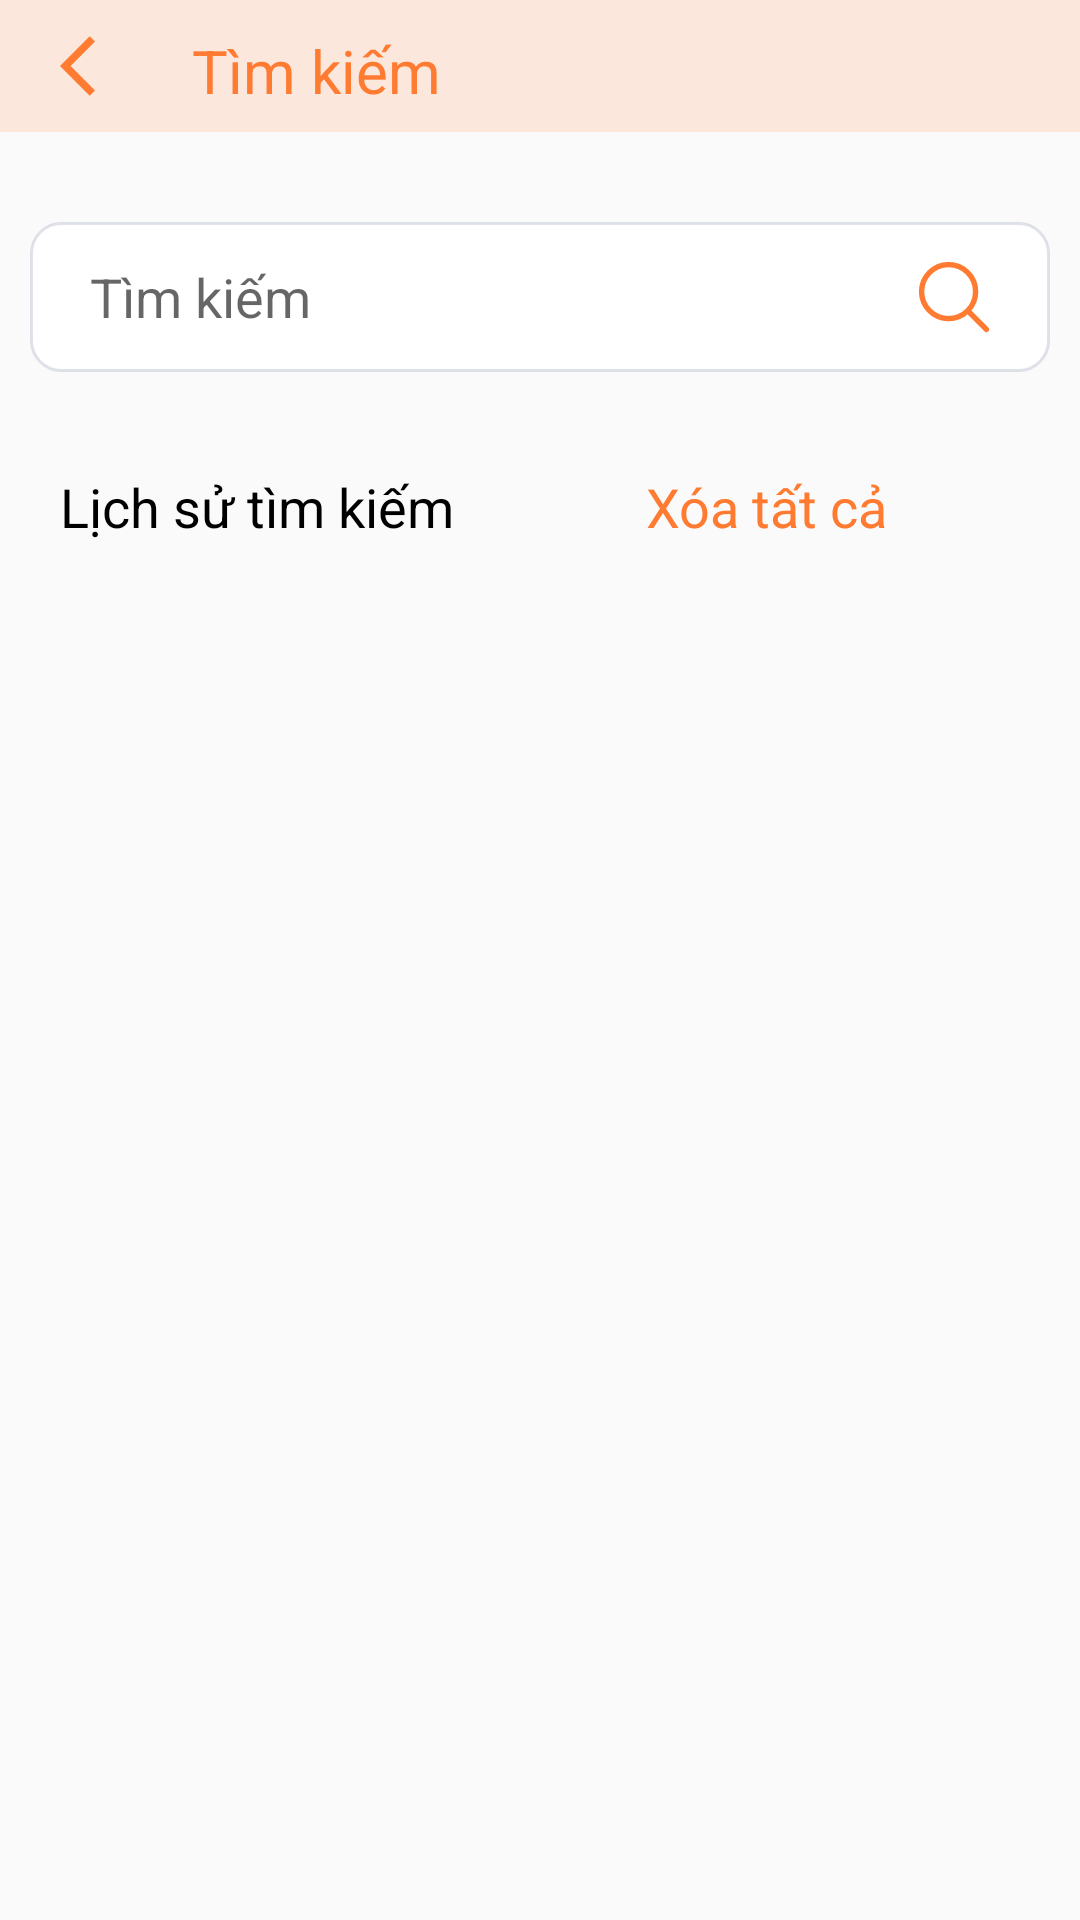

Reconstruct the res/layout file that produces this screen, plus the resources it refers to.
<!-- AndroidManifest.xml: application theme Theme.Notisave -->
<!-- res/layout/fragment_search.xml -->
<?xml version="1.0" encoding="utf-8"?>
<androidx.constraintlayout.widget.ConstraintLayout xmlns:android="http://schemas.android.com/apk/res/android"
    android:layout_width="match_parent"
    android:layout_height="match_parent"
    xmlns:app="http://schemas.android.com/apk/res-auto"
    xmlns:tools="http://schemas.android.com/tools">
    <LinearLayout
        android:id="@+id/llHeader"
        android:weightSum="3"
        android:padding="10dp"
        app:layout_constraintTop_toTopOf="parent"
        android:layout_width="match_parent"
        android:layout_height="wrap_content"
        android:background="@drawable/gradient_background">
        <ImageView
            android:paddingStart="10dp"
            android:src="@drawable/icon_back"
            android:layout_width="wrap_content"
            android:layout_height="wrap_content"/>
        <TextView
            android:layout_weight="2"
            android:layout_marginStart="20dp"
            android:textColor="@color/colorAccent"
            android:textSize="20dp"
            android:gravity="center_vertical"
            android:text="@string/search"
            android:layout_width="wrap_content"
            android:layout_height="match_parent"/>
    </LinearLayout>
    <LinearLayout
        android:id="@+id/llSearch"
        app:layout_constraintTop_toBottomOf="@id/llHeader"
        android:layout_width="match_parent"
        android:layout_height="50dp"
        android:orientation="horizontal"
        android:layout_marginTop="30dp"
        android:layout_marginStart="10dp"
        android:layout_marginEnd="10dp"
        android:background="@drawable/custom_background_edittext_message"
        android:weightSum="2">
        <EditText
            android:layout_weight="2"
            android:paddingStart="20dp"
            app:layout_constraintTop_toBottomOf="@id/llHeader"
            android:layout_width="wrap_content"
            android:layout_height="match_parent"
            android:hint="@string/search"
            android:background="@null"/>
        <ImageView
            android:paddingEnd="20dp"
            android:src="@drawable/icon_search"
            android:layout_width="wrap_content"
            android:layout_height="match_parent"/>
    </LinearLayout>
    <LinearLayout
        android:id="@+id/llTitle"
        app:layout_constraintTop_toBottomOf="@id/llSearch"
        android:layout_width="match_parent"
        android:layout_height="50dp"
        android:orientation="horizontal"
        android:layout_marginTop="20dp"
        android:layout_marginStart="10dp"
        android:layout_marginEnd="10dp"
        android:weightSum="2"
        android:gravity="center">
        <TextView
            android:paddingStart="10dp"
            android:layout_weight="1"
            android:textSize="18dp"
            android:textColor="@color/black"
            android:text="@string/search_history"
            android:layout_width="wrap_content"
            android:layout_height="wrap_content"/>
        <TextView
            android:paddingStart="10dp"
            android:layout_weight="1"
            android:textSize="18dp"
            android:textColor="@color/colorAccent"
            android:text="@string/delete_all"
            android:layout_width="wrap_content"
            android:layout_height="wrap_content"/>
    </LinearLayout>
    <androidx.recyclerview.widget.RecyclerView
        app:layout_constraintTop_toBottomOf="@id/llTitle"
        android:layout_width="match_parent"
        android:layout_height="0dp"
        tools:listitem="@layout/item_search_history"/>



</androidx.constraintlayout.widget.ConstraintLayout>
<!-- res/layout/item_search_history.xml (included above) -->
<?xml version="1.0" encoding="utf-8"?>
<LinearLayout xmlns:android="http://schemas.android.com/apk/res/android"
    android:layout_width="match_parent"
    android:layout_height="wrap_content"
    xmlns:app="http://schemas.android.com/apk/res-auto"
    android:orientation="horizontal"
    android:background="@drawable/line_boder_item"
    android:weightSum="2"
    android:padding="10dp">
    <ImageView
        android:paddingStart="10dp"
        android:id="@+id/ivClock"
        android:src="@drawable/search_history"
        app:layout_constraintStart_toStartOf="parent"
        app:layout_constraintTop_toTopOf="parent"
        android:layout_width="wrap_content"
        android:layout_height="wrap_content"/>
    <TextView
        android:textSize="16dp"
        android:paddingStart="20dp"
        android:layout_weight="2"
        android:text="dsdsd"
        app:layout_constraintTop_toTopOf="parent"
        app:layout_constraintStart_toEndOf="@id/ivClock"
        android:layout_width="wrap_content"
        android:layout_height="match_parent"/>
    <ImageView
        android:id="@+id/ivDelete"
        android:layout_marginStart="20dp"
        android:src="@drawable/delete"
        android:layout_width="wrap_content"
        android:layout_height="wrap_content"/>
</LinearLayout>
<!-- resources referenced by this layout -->
<resources>
  <color name="black">#FF000000</color>
  <color name="colorAccent">#FF7B31</color>
  <!-- drawable custom_background_edittext_message (drawable) -->
  <?xml version="1.0" encoding="utf-8"?>
  <shape xmlns:android="http://schemas.android.com/apk/res/android">
      <corners android:radius="10dp"/>
      <solid android:color="@color/white"/>
      <size android:width="100dp"
          android:height="20dp"/>
      <stroke android:color="#32677294"
          android:width="1dp"/>
  </shape>
  <!-- drawable delete (drawable) -->
  <vector xmlns:android="http://schemas.android.com/apk/res/android"
      android:width="24dp"
      android:height="24dp"
      android:viewportWidth="24"
      android:viewportHeight="24">
    <path
        android:pathData="M6,18L18,6M6,6L18,18"
        android:strokeLineJoin="round"
        android:strokeWidth="1.5"
        android:fillColor="#00000000"
        android:strokeColor="#282A39"
        android:strokeLineCap="round"/>
  </vector>
  <!-- drawable gradient_background (drawable) -->
  <?xml version="1.0" encoding="utf-8"?>
  <layer-list xmlns:android="http://schemas.android.com/apk/res/android">
      <item>
          <shape android:shape="rectangle">
              <solid android:color="#26FF7B31" /> 
          </shape>
      </item>
  
  </layer-list>
  <!-- drawable icon_back (drawable) -->
  <vector android:autoMirrored="true" android:height="24dp"
      android:tint="#FF7B31" android:viewportHeight="24"
      android:viewportWidth="24" android:width="24dp" xmlns:android="http://schemas.android.com/apk/res/android">
      <path android:fillColor="#FF7B31" android:pathData="M11.67,3.87L9.9,2.1 0,12l9.9,9.9 1.77,-1.77L3.54,12z"/>
  </vector>
  <!-- drawable icon_search (drawable) -->
  <vector android:height="24dp" android:viewportHeight="20"
      android:viewportWidth="20" android:width="24dp" xmlns:android="http://schemas.android.com/apk/res/android">
      <path android:fillColor="#00000000"
          android:pathData="M19,19L13.803,13.803M13.803,13.803C15.209,12.396 16,10.489 16,8.5C16,6.51 15.209,4.603 13.803,3.196C12.396,1.789 10.488,0.999 8.499,0.999C6.51,0.999 4.602,1.789 3.196,3.196C1.789,4.603 0.999,6.51 0.999,8.5C0.999,10.489 1.789,12.396 3.196,13.803C4.602,15.21 6.51,16 8.499,16C10.488,16 12.396,15.21 13.803,13.803Z"
          android:strokeColor="#FF7B31" android:strokeLineCap="round"
          android:strokeLineJoin="round" android:strokeWidth="1.5"/>
  </vector>
  <!-- drawable line_boder_item (drawable) -->
  <?xml version="1.0" encoding="utf-8"?>
  <shape xmlns:android="http://schemas.android.com/apk/res/android">
      <solid android:color="#00000000" /> 
      <stroke
          android:width="0.02dp"
      android:color="#ccc" />
  </shape>
  <!-- drawable search_history (drawable) -->
  <vector xmlns:android="http://schemas.android.com/apk/res/android"
      android:width="24dp"
      android:height="24dp"
      android:viewportWidth="24"
      android:viewportHeight="24">
    <path
        android:pathData="M13.26,3C8.17,2.86 4,6.95 4,12H2.21C1.76,12 1.54,12.54 1.86,12.85L4.65,15.65C4.85,15.85 5.16,15.85 5.36,15.65L8.15,12.85C8.46,12.54 8.24,12 7.79,12H6C6,8.1 9.18,4.95 13.1,5C16.82,5.05 19.95,8.18 20,11.9C20.05,15.81 16.9,19 13,19C11.39,19 9.9,18.45 8.72,17.52C8.32,17.21 7.76,17.24 7.4,17.6C6.98,18.02 7.01,18.73 7.48,19.09C9,20.29 10.91,21 13,21C18.05,21 22.14,16.83 22,11.74C21.87,7.05 17.95,3.13 13.26,3ZM12.75,8C12.34,8 12,8.34 12,8.75V12.43C12,12.78 12.19,13.11 12.49,13.29L15.61,15.14C15.97,15.35 16.43,15.23 16.64,14.88C16.85,14.52 16.73,14.06 16.38,13.85L13.5,12.14V8.74C13.5,8.34 13.16,8 12.75,8Z"
        android:fillColor="#000000"
        android:fillAlpha="0.54"/>
  </vector>
  <string name="delete_all">Xóa tất cả</string>
  <string name="search">Tìm kiếm</string>
  <string name="search_history">Lịch sử tìm kiếm</string>
  <style name="Theme.Notisave" parent="Base.Theme.Notisave" />
  <color name="white">#FFFFFFFF</color>
  <style name="Base.Theme.Notisave" parent="Theme.AppCompat.Light.NoActionBar">
          
          
      </style>
</resources>
